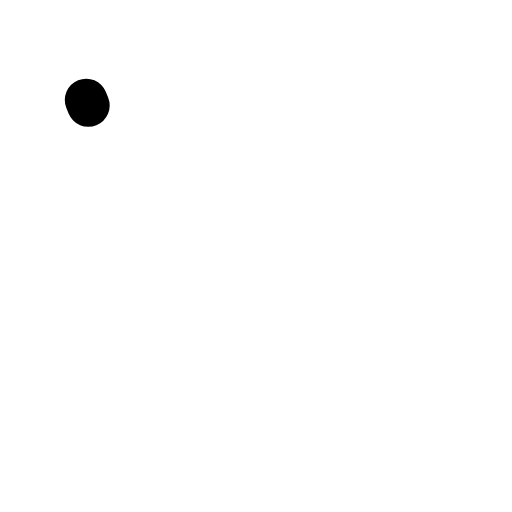
t = 0.00 s
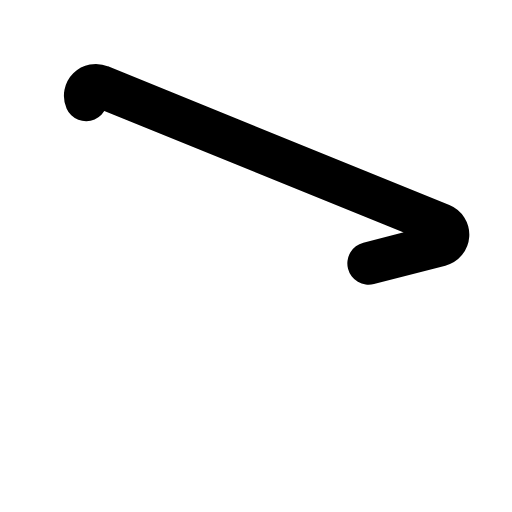
t = 0.11 s
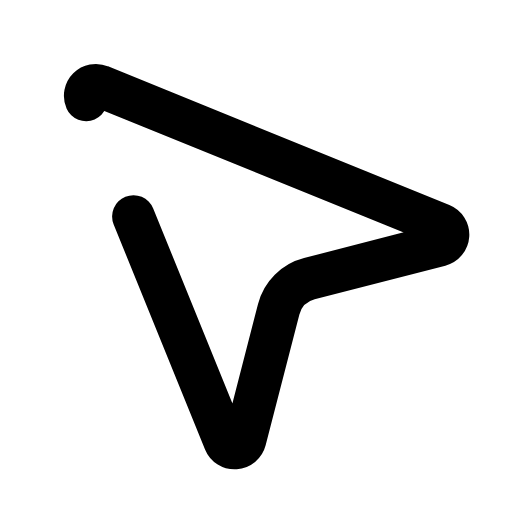
t = 0.32 s
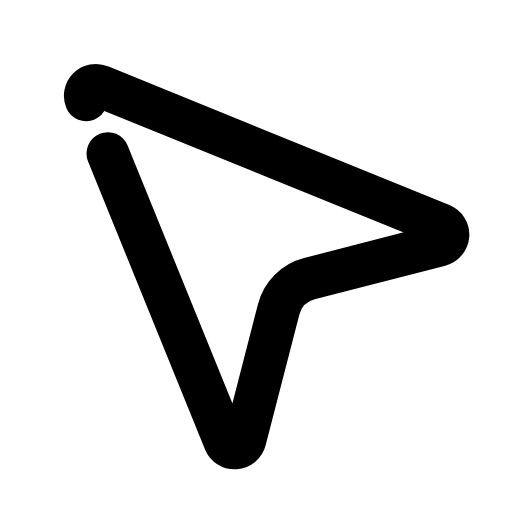
t = 0.43 s
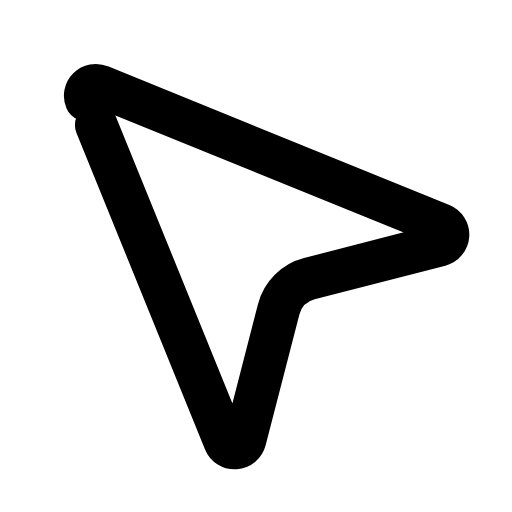
t = 0.53 s
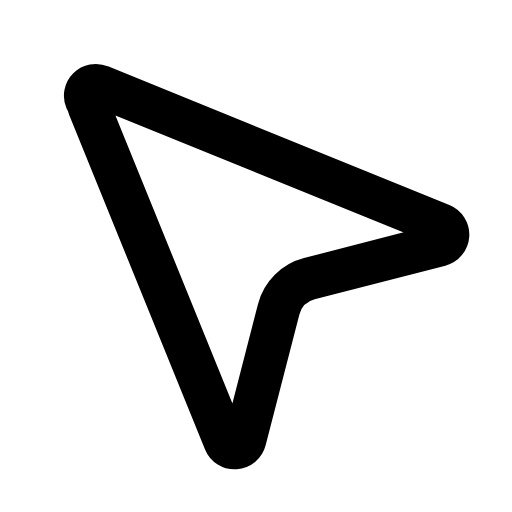
t = 0.74 s

The animated SVG that drew these frames (rendered in a browser with its animation timeline set to each time). Animation: 4 CSS @keyframes rules; one cycle of 0.85 s, repeats indefinitely.

<svg xmlns="http://www.w3.org/2000/svg" viewBox="0 0 24 24" width="96" height="96" role="img" aria-label="Mouse Pointer 2 Icon — كليك" data-icon="mouse-pointer-2-icon">
  <title>Mouse Pointer 2 Icon — كليك</title>
<style>
  .a{fill:none;stroke:currentColor;stroke-width:2;stroke-linecap:round;stroke-linejoin:round;
     stroke-dasharray:1;stroke-dashoffset:1;animation:draw 0.85s cubic-bezier(.25,.9,.25,1) both}
  .d{fill:var(--icon-accent,currentColor);stroke:none;transform-box:fill-box;transform-origin:center;
     animation:dotIn .35s ease-out both,dotPulse 0.83s infinite ease-in-out}
  .f{fill:currentColor;stroke:none;animation:fadeIn .45s ease-out both}
  @keyframes draw{to{stroke-dashoffset:0}}
  @keyframes dotIn{from{opacity:0;transform:scale(.4)}to{opacity:1;transform:scale(1)}}
  @keyframes dotPulse{0%,100%{opacity:.55}50%{opacity:1}}
  @keyframes fadeIn{from{opacity:0}to{opacity:1}}
  @media (prefers-reduced-motion:reduce){.a{animation:none;stroke-dashoffset:0}.d,.f{animation:none}}
</style>
  <path class="a" pathLength="1" d="M4.037 4.688a.495.495 0 0 1 .651-.651l16 6.5a.5.5 0 0 1-.063.947l-6.124 1.58a2 2 0 0 0-1.438 1.435l-1.579 6.126a.5.5 0 0 1-.947.063z" style="animation-delay:0.0s"/>
</svg>
